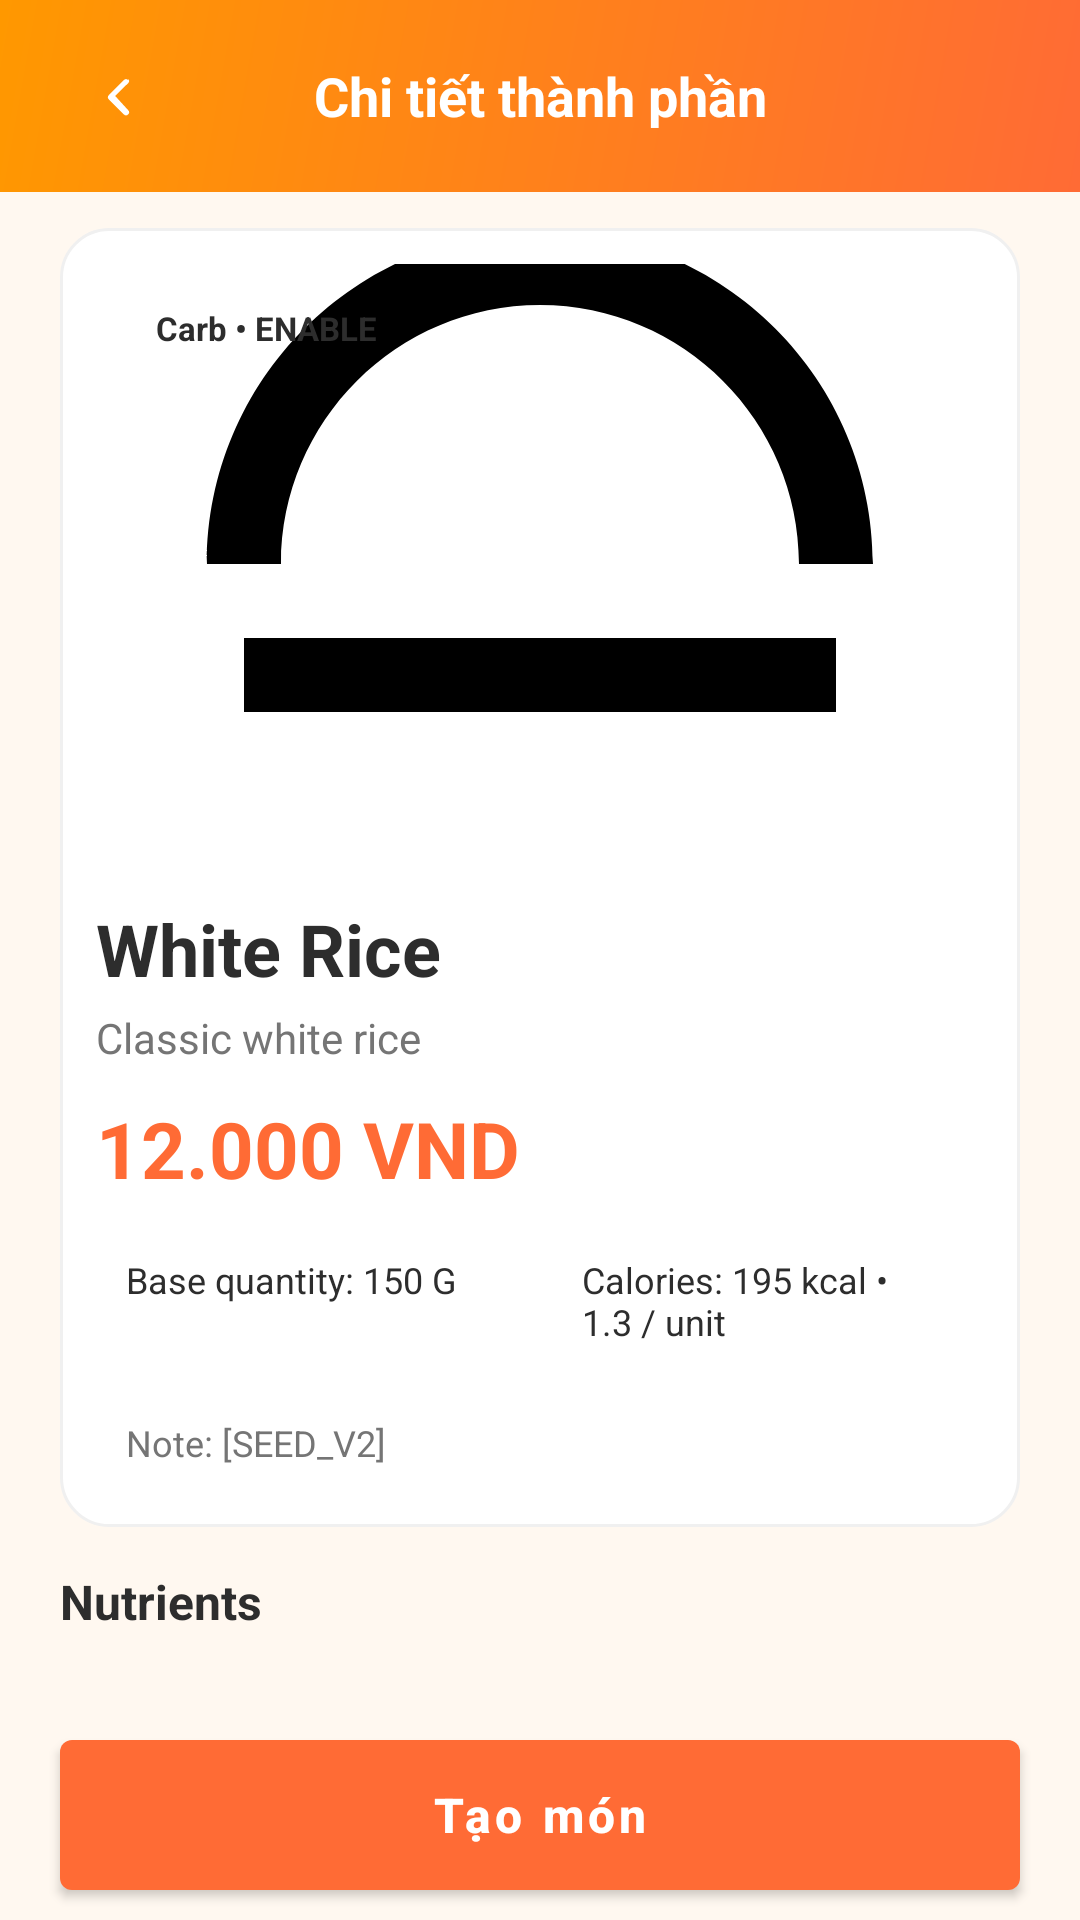

This screen was rendered from an Android layout file. Write that file and the resources it references.
<!-- AndroidManifest.xml: application theme Theme.Prm392_kitchen_mobile -->
<!-- res/layout/activity_item_detail.xml -->
<?xml version="1.0" encoding="utf-8"?>
<LinearLayout xmlns:android="http://schemas.android.com/apk/res/android"
    xmlns:app="http://schemas.android.com/apk/res-auto"
    android:id="@+id/itemDetailRoot"
    android:layout_width="match_parent"
    android:layout_height="match_parent"
    android:background="@color/colorBackground"
    android:orientation="vertical">

    <LinearLayout
        android:layout_width="match_parent"
        android:layout_height="wrap_content"
        android:background="@drawable/bg_gradient_primary"
        android:orientation="vertical"
        android:paddingStart="20dp"
        android:paddingTop="12dp"
        android:paddingEnd="20dp"
        android:paddingBottom="12dp">

        <LinearLayout
            android:layout_width="match_parent"
            android:layout_height="wrap_content"
            android:gravity="center_vertical"
            android:orientation="horizontal">

            <ImageView
                android:id="@+id/btnBackItemDetail"
                android:layout_width="40dp"
                android:layout_height="40dp"
                android:contentDescription=""
                android:padding="8dp"
                android:src="@drawable/ic_chevron_left"
                app:tint="@color/white" />

            <TextView
                android:layout_width="0dp"
                android:layout_height="wrap_content"
                android:layout_weight="1"
                android:gravity="center"
                android:text="Chi tiết thành phần"
                android:textColor="@color/white"
                android:textSize="18sp"
                android:textStyle="bold" />

            <TextView
                android:layout_width="40dp"
                android:layout_height="40dp" />
        </LinearLayout>
    </LinearLayout>

    <ScrollView
        android:layout_width="match_parent"
        android:layout_height="0dp"
        android:layout_weight="1"
        android:clipToPadding="false">

        <LinearLayout
            android:layout_width="match_parent"
            android:layout_height="wrap_content"
            android:orientation="vertical"
            android:paddingStart="20dp"
            android:paddingTop="12dp"
            android:paddingEnd="20dp"
            android:paddingBottom="12dp">

            <LinearLayout
                android:layout_width="match_parent"
                android:layout_height="wrap_content"
                android:background="@drawable/bg_profile_item"
                android:orientation="vertical"
                android:padding="12dp">

                <FrameLayout
                    android:layout_width="match_parent"
                    android:layout_height="200dp">

                    <ImageView
                        android:id="@+id/ivItemDetailImage"
                        android:layout_width="match_parent"
                        android:layout_height="match_parent"
                        android:background="@drawable/bg_search_bar"
                        android:clipToOutline="true"
                        android:contentDescription=""
                        android:scaleType="centerCrop"
                        android:src="@drawable/ic_dish" />

                    <TextView
                        android:id="@+id/tvItemDetailMeta"
                        android:layout_width="wrap_content"
                        android:layout_height="wrap_content"
                        android:layout_gravity="top|start"
                        android:layout_margin="10dp"
                        android:background="@drawable/bg_chip"
                        android:paddingStart="10dp"
                        android:paddingTop="4dp"
                        android:paddingEnd="10dp"
                        android:paddingBottom="4dp"
                        android:text="Carb • ENABLE"
                        android:textColor="@color/colorTextPrimary"
                        android:textSize="11sp"
                        android:textStyle="bold" />
                </FrameLayout>

                <TextView
                    android:id="@+id/tvItemDetailName"
                    android:layout_width="match_parent"
                    android:layout_height="wrap_content"
                    android:layout_marginTop="12dp"
                    android:ellipsize="end"
                    android:maxLines="2"
                    android:text="White Rice"
                    android:textColor="@color/colorTextPrimary"
                    android:textSize="24sp"
                    android:textStyle="bold" />

                <TextView
                    android:id="@+id/tvItemDetailDescription"
                    android:layout_width="match_parent"
                    android:layout_height="wrap_content"
                    android:layout_marginTop="4dp"
                    android:ellipsize="end"
                    android:maxLines="3"
                    android:text="Classic white rice"
                    android:textColor="@color/colorTextSecondary"
                    android:textSize="14sp" />

                <TextView
                    android:id="@+id/tvItemDetailPrice"
                    android:layout_width="match_parent"
                    android:layout_height="wrap_content"
                    android:layout_marginTop="10dp"
                    android:text="12.000 VND"
                    android:textColor="@color/colorPrimary"
                    android:textSize="26sp"
                    android:textStyle="bold" />

                <LinearLayout
                    android:layout_width="match_parent"
                    android:layout_height="wrap_content"
                    android:layout_marginTop="10dp"
                    android:orientation="horizontal">

                    <TextView
                        android:id="@+id/tvItemDetailQuantity"
                        android:layout_width="0dp"
                        android:layout_height="wrap_content"
                        android:layout_weight="1"
                        android:background="@drawable/bg_search_bar"
                        android:paddingStart="10dp"
                        android:paddingTop="8dp"
                        android:paddingEnd="10dp"
                        android:paddingBottom="8dp"
                        android:text="Base quantity: 150 G"
                        android:textColor="@color/colorTextPrimary"
                        android:textSize="12sp" />

                    <TextView
                        android:id="@+id/tvItemDetailCalories"
                        android:layout_width="0dp"
                        android:layout_height="wrap_content"
                        android:layout_marginStart="8dp"
                        android:layout_weight="1"
                        android:background="@drawable/bg_search_bar"
                        android:paddingStart="10dp"
                        android:paddingTop="8dp"
                        android:paddingEnd="10dp"
                        android:paddingBottom="8dp"
                        android:text="Calories: 195 kcal • 1.3 / unit"
                        android:textColor="@color/colorTextPrimary"
                        android:textSize="12sp" />
                </LinearLayout>

                <TextView
                    android:id="@+id/tvItemDetailNote"
                    android:layout_width="match_parent"
                    android:layout_height="wrap_content"
                    android:layout_marginTop="8dp"
                    android:background="@drawable/bg_search_bar"
                    android:paddingStart="10dp"
                    android:paddingTop="8dp"
                    android:paddingEnd="10dp"
                    android:paddingBottom="8dp"
                    android:text="Note: [SEED_V2]"
                    android:textColor="@color/colorTextSecondary"
                    android:textSize="12sp" />
            </LinearLayout>

            <TextView
                android:layout_width="match_parent"
                android:layout_height="wrap_content"
                android:layout_marginTop="14dp"
                android:text="Nutrients"
                android:textColor="@color/colorTextPrimary"
                android:textSize="16sp"
                android:textStyle="bold" />

            <LinearLayout
                android:id="@+id/layoutItemNutrientsContainer"
                android:layout_width="match_parent"
                android:layout_height="wrap_content"
                android:layout_marginTop="8dp"
                android:orientation="vertical" />

            <TextView
                android:id="@+id/tvItemNutrientsEmpty"
                android:layout_width="match_parent"
                android:layout_height="wrap_content"
                android:layout_marginTop="8dp"
                android:gravity="center"
                android:text="Không có thông tin dinh dưỡng"
                android:textColor="@color/colorTextSecondary"
                android:visibility="gone" />
        </LinearLayout>
    </ScrollView>

    <com.google.android.material.button.MaterialButton
        android:id="@+id/btnCreateCustomFromItem"
        style="@style/Widget.MaterialComponents.Button"
        android:layout_width="match_parent"
        android:layout_height="50dp"
        android:layout_marginStart="20dp"
        android:layout_marginTop="8dp"
        android:layout_marginEnd="20dp"
        android:layout_marginBottom="10dp"
        android:insetTop="0dp"
        android:insetBottom="0dp"
        android:text="Tạo món"
        android:textAllCaps="false"
        android:textColor="@color/colorOnPrimary"
        android:textSize="16sp"
        android:textStyle="bold"
        app:backgroundTint="@color/colorPrimary" />

    <ProgressBar
        android:id="@+id/progressItemDetail"
        android:layout_width="wrap_content"
        android:layout_height="wrap_content"
        android:layout_gravity="center_horizontal"
        android:layout_marginTop="6dp"
        android:visibility="gone" />

</LinearLayout>
<!-- resources referenced by this layout -->
<resources>
  <color name="colorBackground">#FFF8F0</color>
  <color name="colorOnPrimary">#FFFFFF</color>
  <color name="colorPrimary">#FF6B35</color>
  <color name="colorTextPrimary">#2D2D2D</color>
  <color name="colorTextSecondary">#757575</color>
  <color name="white">#FFFFFFFF</color>
  <!-- drawable bg_gradient_primary (drawable) -->
  <?xml version="1.0" encoding="utf-8"?>
  <shape xmlns:android="http://schemas.android.com/apk/res/android">
      <gradient
          android:startColor="@color/gradientStart"
          android:endColor="@color/gradientEnd"
          android:angle="135"
          android:type="linear" />
  </shape>
  <!-- drawable bg_profile_item (drawable) -->
  <?xml version="1.0" encoding="utf-8"?>
  <shape xmlns:android="http://schemas.android.com/apk/res/android">
      <solid android:color="@color/colorSurface" />
      <corners android:radius="16dp" />
      <stroke android:width="1dp" android:color="@color/cardStroke" />
  </shape>
  <!-- drawable ic_chevron_left (drawable) -->
  <?xml version="1.0" encoding="utf-8"?>
  <vector xmlns:android="http://schemas.android.com/apk/res/android"
      android:width="20dp"
      android:height="20dp"
      android:viewportWidth="24"
      android:viewportHeight="24">
      <path
          android:fillColor="#FF000000"
          android:pathData="M14.71,6.71a1,1 0,0 0,-1.42 0l-5,5a1,1 0,0 0,0 1.42l5,5a1,1 0,1 0,1.42 -1.42L10.41,12l4.3,-4.29a1,1 0,0 0,0 -1.42z" />
  </vector>
  <!-- drawable ic_dish (drawable) -->
  <?xml version="1.0" encoding="utf-8"?>
  <vector xmlns:android="http://schemas.android.com/apk/res/android"
      android:width="24dp"
      android:height="24dp"
      android:viewportWidth="24"
      android:viewportHeight="24">
      <path
          android:fillColor="#FF000000"
          android:pathData="M12,3c-4.97,0 -9,4.03 -9,9h2c0,-3.86 3.14,-7 7,-7s7,3.14 7,7h2c0,-4.97 -4.03,-9 -9,-9z" />
      <path
          android:fillColor="#FF000000"
          android:pathData="M4,14h16v2H4z" />
  </vector>
  <style name="Theme.Prm392_kitchen_mobile" parent="Base.Theme.Prm392_kitchen_mobile" />
  <color name="gradientStart">#FF6B35</color>
  <color name="gradientEnd">#FF9800</color>
  <color name="colorSurface">#FFFFFF</color>
  <color name="cardStroke">#F0F0F0</color>
  <style name="Base.Theme.Prm392_kitchen_mobile" parent="Theme.Material3.DayNight.NoActionBar">
          
          <item name="colorPrimary">@color/colorPrimary</item>
          
          <item name="colorPrimaryContainer">@color/colorPrimaryLight</item>
          
          <item name="colorSecondary">@color/colorSecondary</item>
          
          <item name="colorSurface">@color/colorSurface</item>
          
          <item name="colorOnPrimary">@color/colorOnPrimary</item>
          
          <item name="colorOnSurface">@color/colorTextPrimary</item>
          
          <item name="colorError">@color/colorError</item>
          
          <item name="android:colorBackground">@color/colorBackground</item>
          
          <item name="android:statusBarColor">@color/colorPrimary</item>
          
          <item name="android:navigationBarColor">@color/colorSurface</item>
      </style>
  <color name="colorPrimaryLight">#FF8C42</color>
  <color name="colorSecondary">#FFB74D</color>
  <color name="colorError">#E53935</color>
</resources>
